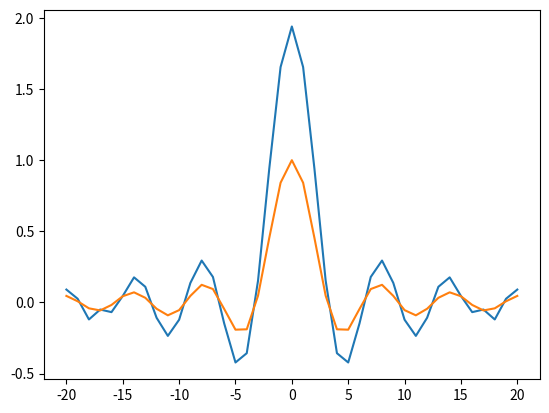

The script that saved this image:
# -*- coding: utf-8 -*-

import numpy as np
from math import sin
import matplotlib.pyplot as plt

N = 41
K = 20
    
X = np.zeros((N,1))
Y_hat = np.zeros((N,1))
Y = np.zeros((N,1))

cpt = -20.0
for i in range(41):
    X[i,0] = cpt
    cpt += 1.0
for i in range(20):
    Y_hat[i,0] = sin(X[i,0])/X[i,0]
Y_hat[20,0] = 1.0 # Prolongement par continuité
for i in range(21,41,1):
    Y_hat[i,0] = sin(X[i,0])/X[i,0]
    
M = np.zeros((N,K))
for i in range(N):
    for j in range(K):
        M[i,j] = X[i,0]**j

A = np.matmul(np.transpose(M),M)
a = np.matmul(2*np.linalg.inv(A),np.matmul(np.transpose(M),Y_hat))
for i in range(N):
    somme = 0.0
    for j in range(K):
        somme += a[j,0]*(X[i,0]**j)
    Y[i,0] = somme
    somme = 0.0

x = list(X)
y = list(Y)
y_hat = list(Y_hat)
plt.plot(x,y)
plt.plot(x,y_hat)
plt.show()
        
